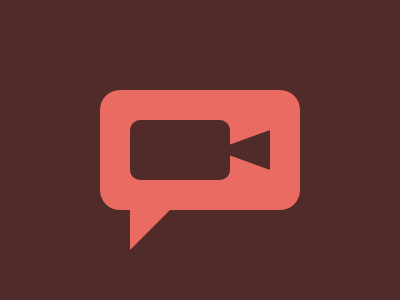

Recreate this image using only HTML and CSS.

<body bgcolor=512B2A><div id=a><div id=b><div id=c><div id=d>
<style>
  div {
    position: fixed;
    background: #EA6B62;
  }
  #a {
    border-radius: 20px;
    width: 200;
    height: 120;
    top: 90;
    left: 100;
  }
  #b {
    background: transparent;
    top: 210;
    left: 130;
    height: 0;
    width: 0;
    border-right: 40px solid transparent;
    border-top: 40px solid #EA6B62;
  }
  #c {
    background: #512B2A;
    border-radius: 10px;
    width: 100;
    height: 60;
    top: 120;
    left: 130;
  }
  #d {
    background: transparent;
    top: 130;
    left: 195;
    height: 0;
    width: 0;
    border-right: 55px solid #512B2A;
    border-left: 20px solid transparent;
    border-top: 20px solid transparent;
    border-bottom: 20px solid transparent;
  }